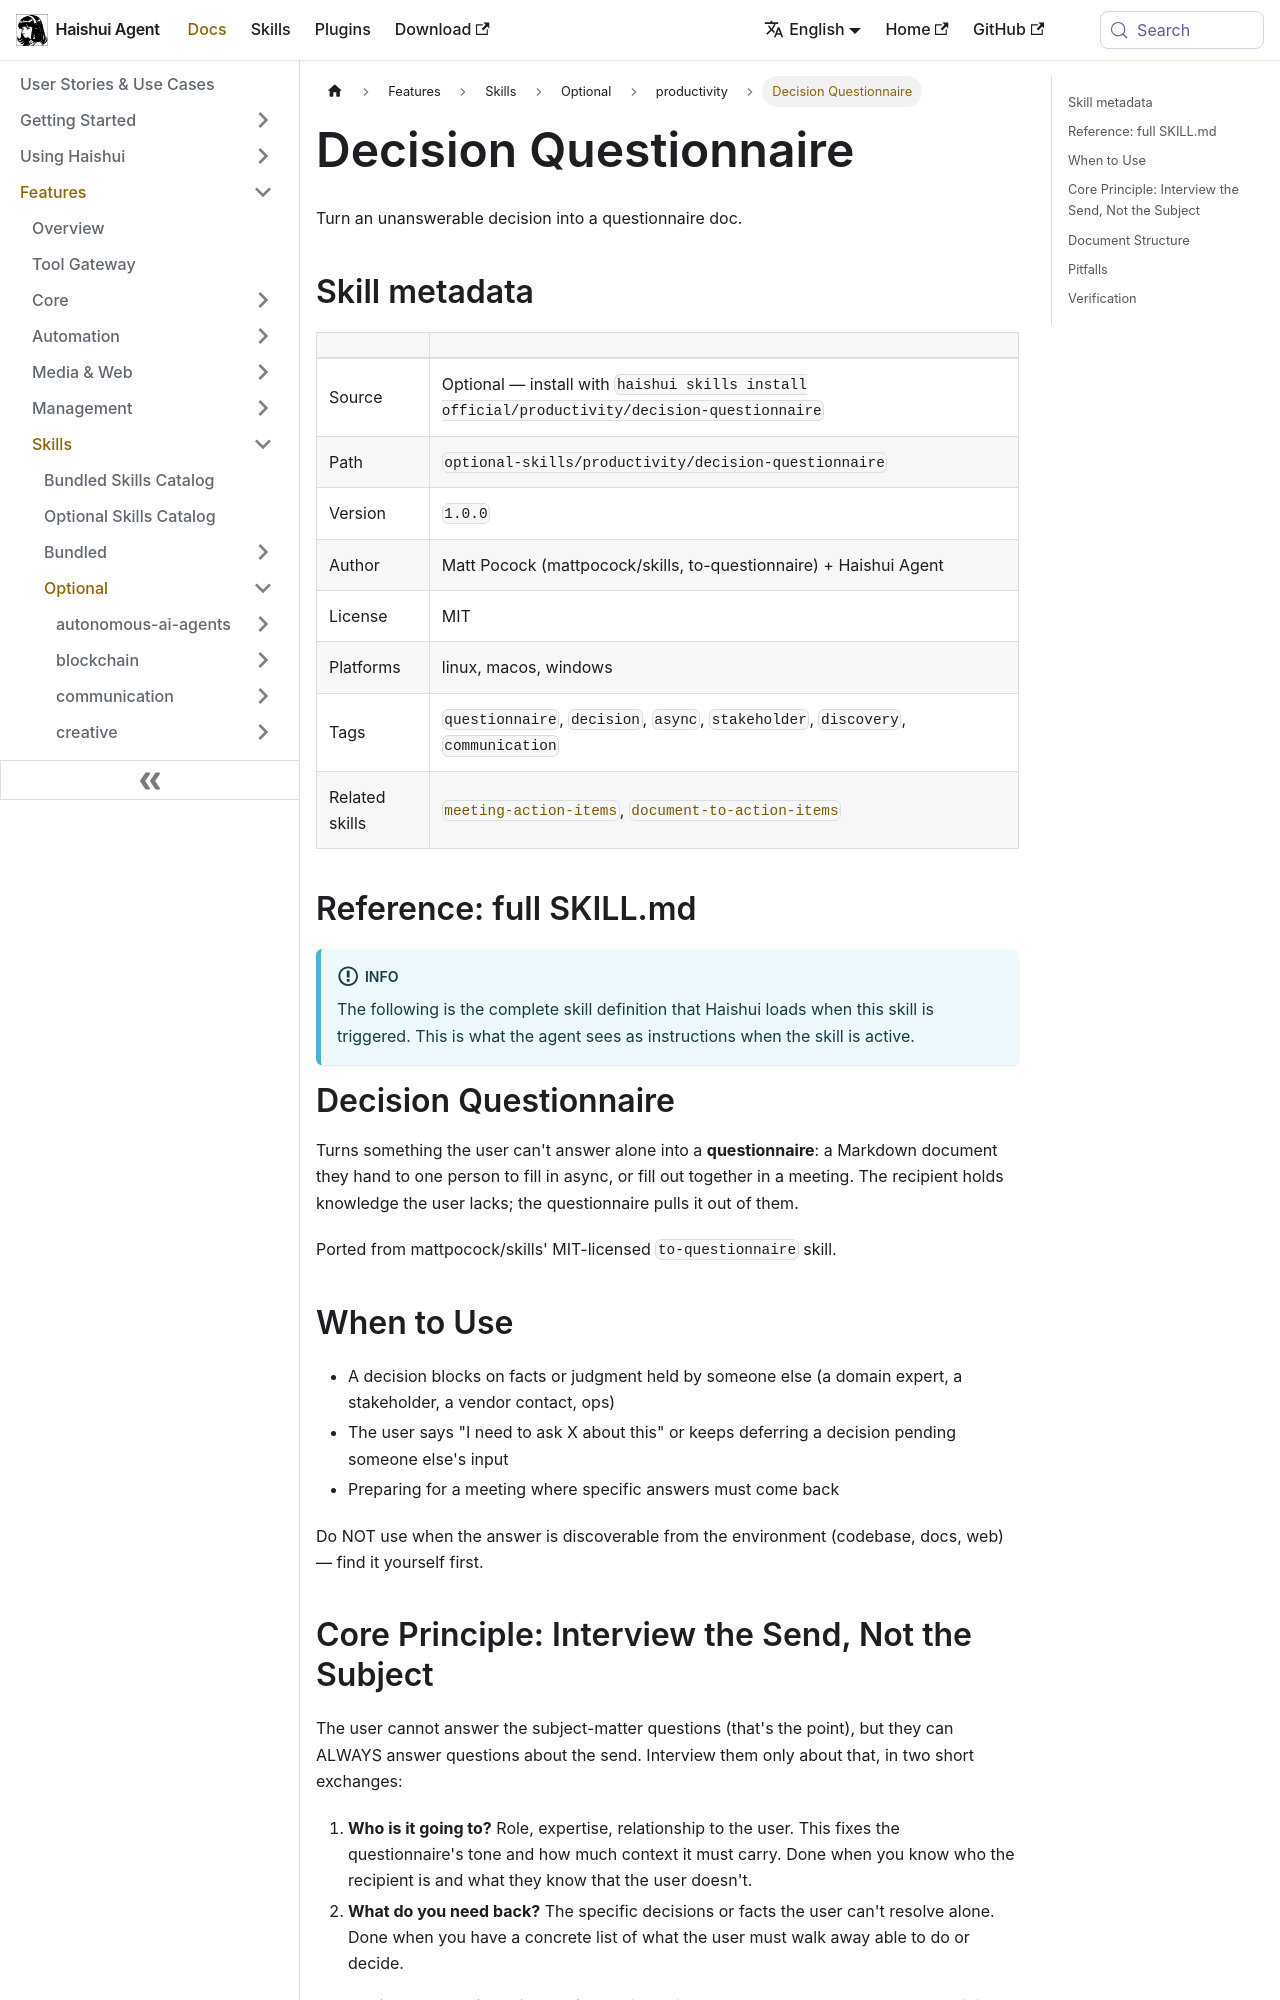

repository: aiqinghaiwork163/haishui-agent · page: docs/user-guide/skills/optional/productivity/productivity-decision-questionnaire/index.html · generator: docusaurus

---
title: "Decision Questionnaire — Turn an unanswerable decision into a questionnaire doc"
sidebar_label: "Decision Questionnaire"
description: "Turn an unanswerable decision into a questionnaire doc"
---

{/* This page is auto-generated from the skill's SKILL.md by website/scripts/generate-skill-docs.py. Edit the source SKILL.md, not this page. */}

# Decision Questionnaire

Turn an unanswerable decision into a questionnaire doc.

## Skill metadata

| | |
|---|---|
| Source | Optional — install with `haishui skills install official/productivity/decision-questionnaire` |
| Path | `optional-skills/productivity/decision-questionnaire` |
| Version | `1.0.0` |
| Author | Matt Pocock (mattpocock/skills, to-questionnaire) + Haishui Agent |
| License | MIT |
| Platforms | linux, macos, windows |
| Tags | `questionnaire`, `decision`, `async`, `stakeholder`, `discovery`, `communication` |
| Related skills | [`meeting-action-items`](../../bundled/productivity/productivity-meeting-action-items.md), [`document-to-action-items`](../../bundled/productivity/productivity-document-to-action-items.md) |

## Reference: full SKILL.md

:::info
The following is the complete skill definition that Haishui loads when this skill is triggered. This is what the agent sees as instructions when the skill is active.
:::

# Decision Questionnaire

Turns something the user can't answer alone into a **questionnaire**: a
Markdown document they hand to one person to fill in async, or fill out
together in a meeting. The recipient holds knowledge the user lacks; the
questionnaire pulls it out of them.

Ported from mattpocock/skills' MIT-licensed `to-questionnaire` skill.

## When to Use

- A decision blocks on facts or judgment held by someone else (a domain
  expert, a stakeholder, a vendor contact, ops)
- The user says "I need to ask X about this" or keeps deferring a decision
  pending someone else's input
- Preparing for a meeting where specific answers must come back

Do NOT use when the answer is discoverable from the environment (codebase,
docs, web) — find it yourself first.
